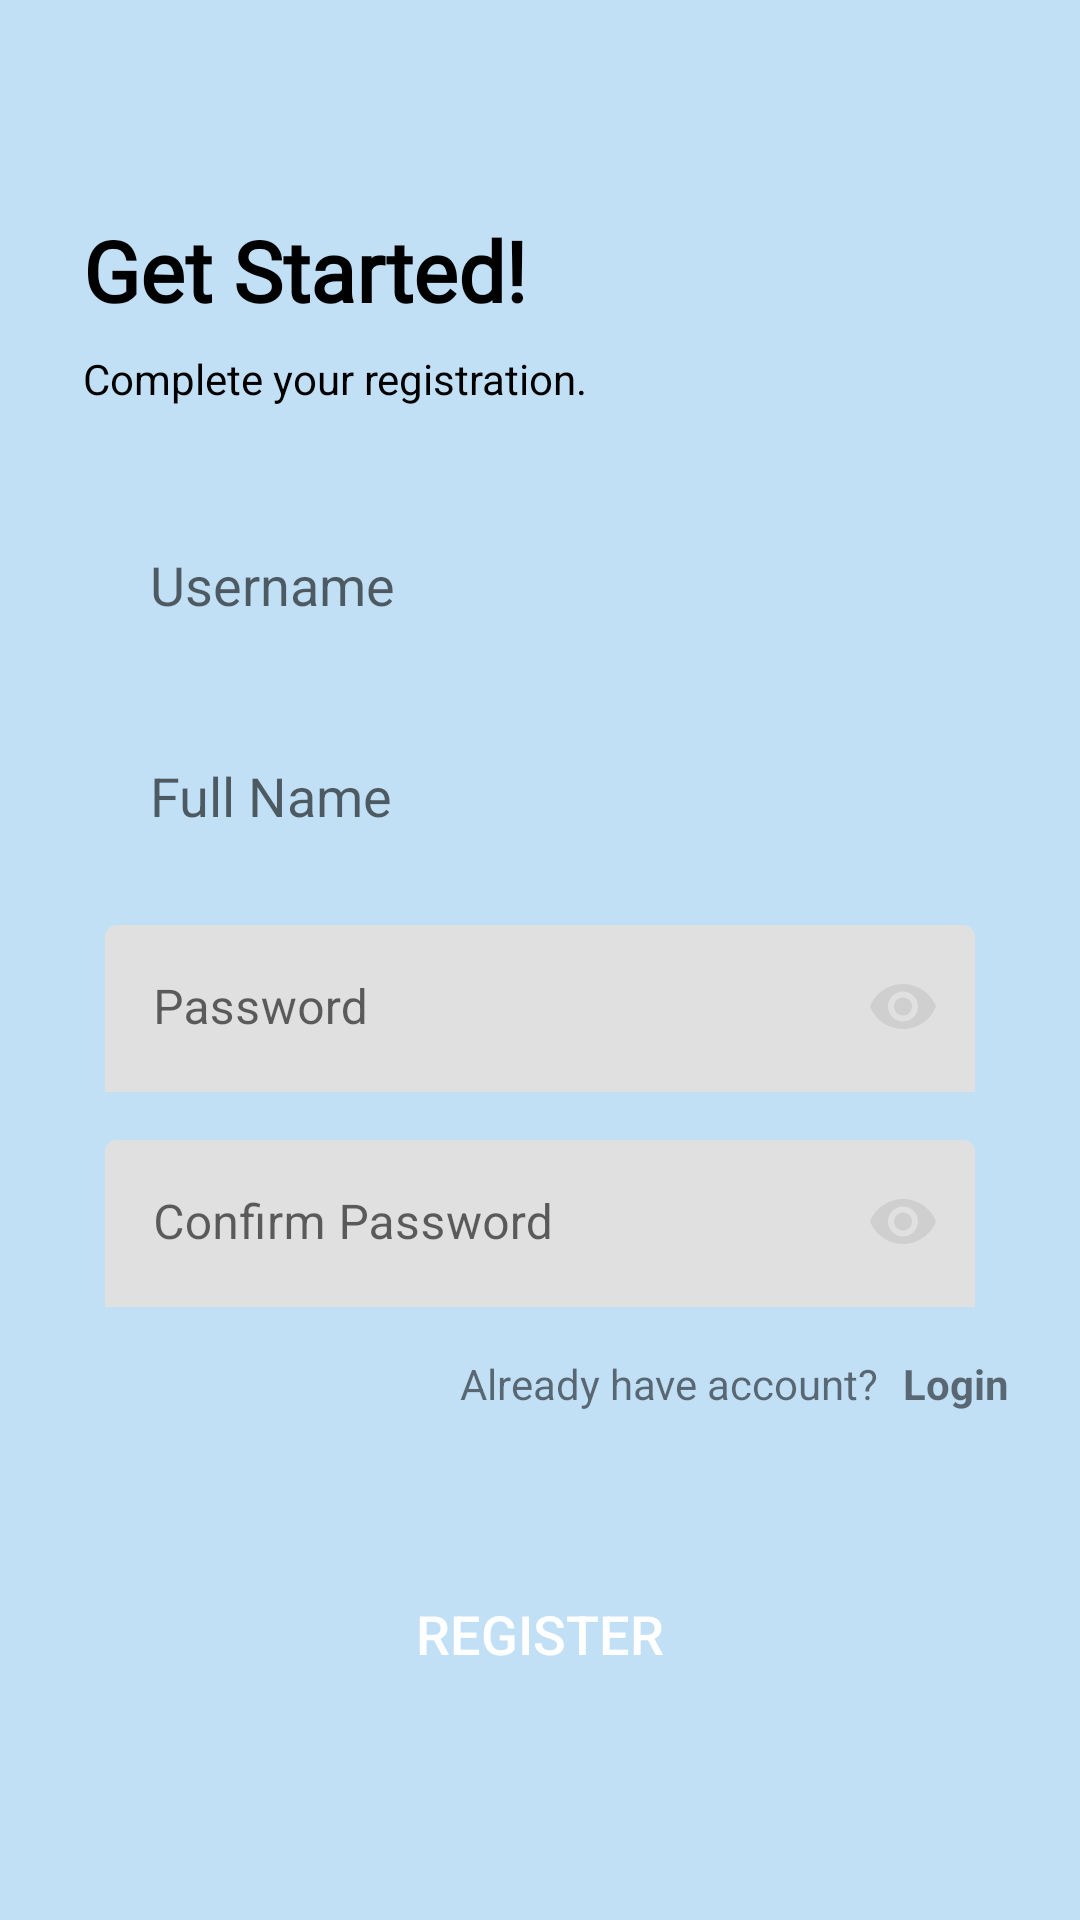

The Android layout XML behind this screen, and the referenced resources:
<!-- AndroidManifest.xml: application theme Theme.NoticeMe -->
<!-- res/layout/fragment_register.xml -->
<?xml version="1.0" encoding="utf-8"?>
<androidx.constraintlayout.widget.ConstraintLayout xmlns:android="http://schemas.android.com/apk/res/android"
    xmlns:app="http://schemas.android.com/apk/res-auto"
    xmlns:tools="http://schemas.android.com/tools"
    android:layout_width="match_parent"
    android:layout_height="match_parent"
    android:background="@color/blue_dark"
    android:paddingHorizontal="10dp"
    tools:context=".ui.RegisterFragment"
    tools:ignore="Overdraw">

    <androidx.constraintlayout.widget.ConstraintLayout
        android:layout_width="match_parent"
        android:layout_height="wrap_content"
        android:background="@drawable/radius_20_dp"
        android:backgroundTint="#B3FFFFFF"
        android:padding="10dp"
        app:layout_constraintBottom_toBottomOf="parent"
        app:layout_constraintEnd_toEndOf="parent"
        app:layout_constraintHorizontal_bias="0.0"
        app:layout_constraintStart_toStartOf="parent"
        app:layout_constraintTop_toTopOf="parent"
        app:layout_constraintVertical_bias="0.50">


        <TextView
            android:id="@+id/textView6"
            android:layout_width="wrap_content"
            android:layout_height="wrap_content"
            android:layout_marginTop="16dp"
            android:text="Already have account?"
            android:textSize="14sp"
            app:layout_constraintEnd_toEndOf="parent"
            app:layout_constraintHorizontal_bias="0.74"
            app:layout_constraintStart_toStartOf="parent"
            app:layout_constraintTop_toBottomOf="@+id/tilConfPassword" />

        <TextView
            android:id="@+id/tvLogin"
            android:layout_width="wrap_content"
            android:layout_height="wrap_content"
            android:layout_marginStart="8dp"
            android:text="Login"
            android:textSize="14sp"
            android:textStyle="bold"
            app:layout_constraintBottom_toBottomOf="@+id/textView6"
            app:layout_constraintStart_toEndOf="@+id/textView6"
            app:layout_constraintTop_toTopOf="@+id/textView6" />

        <androidx.appcompat.widget.AppCompatButton
            android:id="@+id/btnRegister"
            android:layout_width="match_parent"
            android:layout_height="wrap_content"
            android:layout_marginHorizontal="15sp"
            android:layout_marginTop="50dp"
            android:layout_marginBottom="24dp"
            android:background="@drawable/radius_10_dp"
            android:backgroundTint="@color/button_color"
            android:text="Register"
            android:textColor="@color/white"
            android:textSize="18sp"
            app:layout_constraintBottom_toBottomOf="parent"
            app:layout_constraintEnd_toEndOf="parent"
            app:layout_constraintStart_toStartOf="parent"
            app:layout_constraintTop_toBottomOf="@+id/textView6"
            app:layout_constraintVertical_bias="0.50" />

        <EditText
            android:id="@+id/etFullNameRegist"
            android:layout_width="match_parent"
            android:layout_height="wrap_content"
            android:layout_marginHorizontal="15dp"
            android:layout_marginTop="16dp"
            android:autofillHints="username"
            android:background="@drawable/radius_20_dp"
            android:ems="10"
            android:hint="Full Name"
            android:inputType="textPersonName"
            android:padding="15dp"
            android:textColor="@color/black"
            app:layout_constraintEnd_toEndOf="@+id/etUsernameRegist"
            app:layout_constraintHorizontal_bias="0.8"
            app:layout_constraintStart_toStartOf="@+id/etUsernameRegist"
            app:layout_constraintTop_toBottomOf="@+id/etUsernameRegist" />

        <EditText
            android:id="@+id/etUsernameRegist"
            android:layout_width="match_parent"
            android:layout_height="wrap_content"
            android:layout_marginHorizontal="15dp"
            android:layout_marginTop="32dp"
            android:autofillHints="username"
            android:background="@drawable/radius_20_dp"
            android:ems="10"
            android:hint="Username"
            android:inputType="textPersonName"
            android:padding="15dp"
            android:textColor="@color/black"
            app:layout_constraintEnd_toEndOf="parent"
            app:layout_constraintStart_toStartOf="parent"
            app:layout_constraintTop_toBottomOf="@+id/textView5" />

        <com.google.android.material.textfield.TextInputLayout
            android:id="@+id/tilPassword"
            android:layout_width="match_parent"
            android:layout_height="wrap_content"
            android:layout_marginHorizontal="15dp"
            android:layout_marginTop="16dp"
            android:background="@drawable/radius_20_dp"
            app:boxStrokeWidth="0dp"
            app:boxStrokeWidthFocused="0dp"
            app:layout_constraintEnd_toEndOf="@+id/etFullNameRegist"
            app:layout_constraintStart_toStartOf="@+id/etFullNameRegist"
            app:layout_constraintTop_toBottomOf="@+id/etFullNameRegist"
            app:passwordToggleDrawable="@drawable/ic_round_visibility_24"
            app:passwordToggleEnabled="true"
            app:passwordToggleTint="@color/unselected">

            <com.google.android.material.textfield.TextInputEditText
                android:id="@+id/etPasswordRegist"
                android:layout_width="match_parent"
                android:layout_height="wrap_content"
                android:background="@drawable/radius_20_dp"
                android:drawablePadding="5dp"
                android:hint="Password"
                android:imeOptions="actionNext"
                android:inputType="textPassword"
                android:textColor="@color/black" />

        </com.google.android.material.textfield.TextInputLayout>

        <com.google.android.material.textfield.TextInputLayout
            android:id="@+id/tilConfPassword"
            android:layout_width="match_parent"
            android:layout_height="wrap_content"
            android:layout_marginHorizontal="15dp"
            android:layout_marginTop="16dp"
            android:background="@drawable/radius_20_dp"
            app:boxStrokeWidth="0dp"
            app:boxStrokeWidthFocused="0dp"
            app:layout_constraintEnd_toEndOf="@+id/tilPassword"
            app:layout_constraintStart_toStartOf="@+id/tilPassword"
            app:layout_constraintTop_toBottomOf="@+id/tilPassword"
            app:passwordToggleDrawable="@drawable/ic_round_visibility_24"
            app:passwordToggleEnabled="true"
            app:passwordToggleTint="@color/unselected">

            <com.google.android.material.textfield.TextInputEditText
                android:id="@+id/etConfPasswordRegist"
                android:layout_width="match_parent"
                android:layout_height="wrap_content"
                android:background="@drawable/radius_20_dp"
                android:drawablePadding="5dp"
                android:hint="Confirm Password"
                android:imeOptions="actionNext"
                android:inputType="textPassword"
                android:textColor="@color/black" />

        </com.google.android.material.textfield.TextInputLayout>

        <TextView
            android:id="@+id/textView2"
            android:layout_width="wrap_content"
            android:layout_height="wrap_content"
            android:layout_marginTop="24dp"
            android:fontFamily="@font/roboto"
            android:text="Get Started!"
            android:textColor="#000000"
            android:textSize="28sp"
            android:textStyle="bold"
            app:layout_constraintEnd_toEndOf="parent"
            app:layout_constraintHorizontal_bias="0.045"
            app:layout_constraintStart_toStartOf="parent"
            app:layout_constraintTop_toTopOf="parent" />

        <TextView
            android:id="@+id/textView5"
            android:layout_width="wrap_content"
            android:layout_height="wrap_content"
            android:layout_marginTop="8dp"
            android:text="Complete your registration."
            android:textColor="#000000"
            app:layout_constraintStart_toStartOf="@+id/textView2"
            app:layout_constraintTop_toBottomOf="@+id/textView2" />
    </androidx.constraintlayout.widget.ConstraintLayout>

</androidx.constraintlayout.widget.ConstraintLayout>
<!-- resources referenced by this layout -->
<resources>
  <color name="black">#FF000000</color>
  <color name="blue_dark">#FFC1E0F6</color>
  <color name="button_color">#FF00B2FF</color>
  <color name="unselected">#CFCFCF</color>
  <color name="white">#FFFFFFFF</color>
  <!-- drawable ic_round_visibility_24 (drawable) -->
  <vector android:height="24dp" android:tint="#C4C4C4"
      android:viewportHeight="24" android:viewportWidth="24"
      android:width="24dp" xmlns:android="http://schemas.android.com/apk/res/android">
      <path android:fillColor="@android:color/white" android:pathData="M12,4C7,4 2.73,7.11 1,11.5 2.73,15.89 7,19 12,19s9.27,-3.11 11,-7.5C21.27,7.11 17,4 12,4zM12,16.5c-2.76,0 -5,-2.24 -5,-5s2.24,-5 5,-5 5,2.24 5,5 -2.24,5 -5,5zM12,8.5c-1.66,0 -3,1.34 -3,3s1.34,3 3,3 3,-1.34 3,-3 -1.34,-3 -3,-3z"/>
  </vector>
  <style name="Theme.NoticeMe" parent="Theme.MaterialComponents.DayNight.NoActionBar">
          
          <item name="colorPrimary">@color/purple_500</item>
          <item name="colorPrimaryVariant">@color/purple_700</item>
          <item name="colorOnPrimary">@color/white</item>
          
          <item name="colorSecondary">@color/teal_200</item>
          <item name="colorSecondaryVariant">@color/teal_700</item>
          <item name="colorOnSecondary">@color/black</item>
          
          <item name="android:statusBarColor">?attr/colorPrimaryVariant</item>
          
      </style>
  <color name="purple_500">#FF6200EE</color>
  <color name="purple_700">#FF3700B3</color>
  <color name="teal_200">#FF03DAC5</color>
  <color name="teal_700">#FF018786</color>
</resources>
